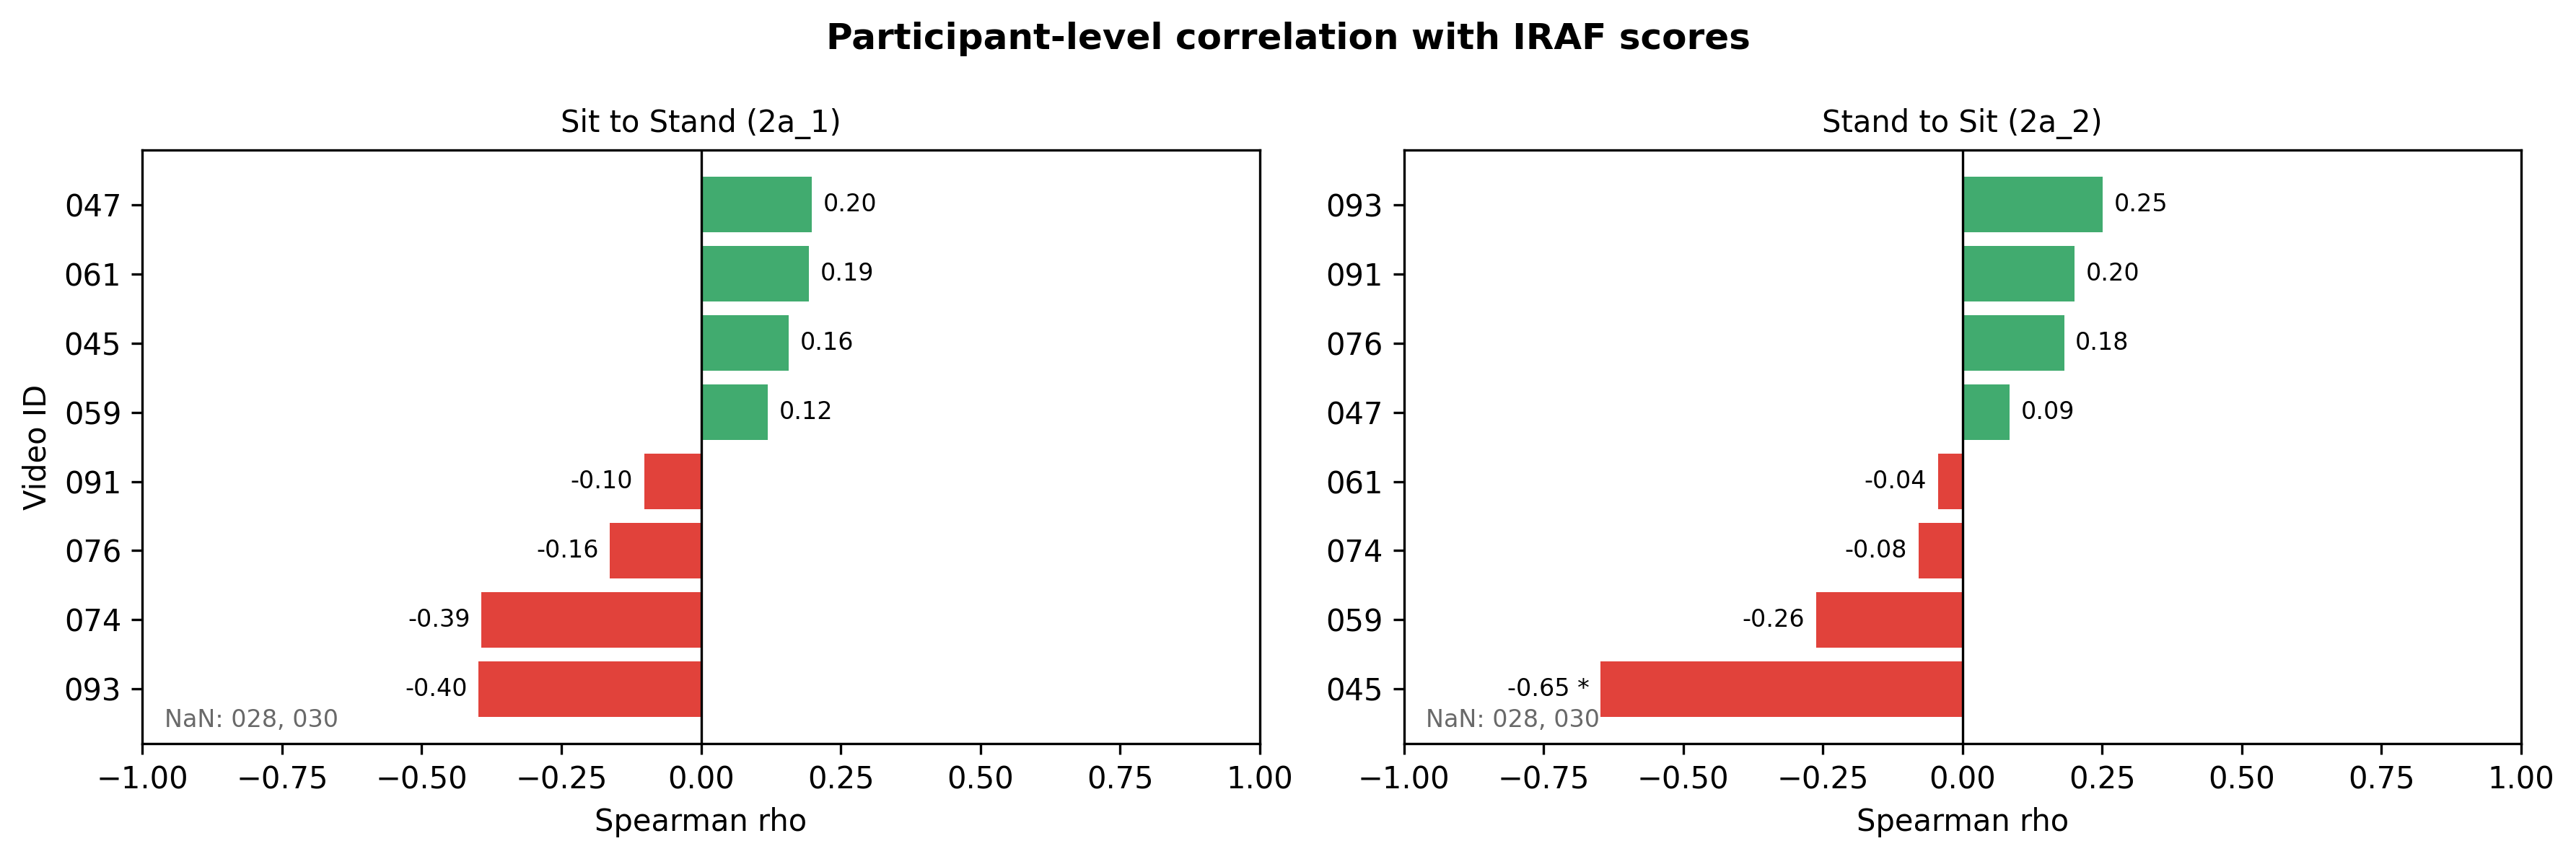

Source data for this figure (header and first rows):
video_id, movement, n, rho, p
028, 2a_1, 18, , 
028, 2a_2, 8, , 
030, 2a_1, 18, , 
030, 2a_2, 16, , 
045, 2a_1, 18, 0.157, 0.534
045, 2a_2, 11, -0.648, 0.031
047, 2a_1, 20, 0.198, 0.402
047, 2a_2, 13, 0.085, 0.783
059, 2a_1, 18, 0.12, 0.635
059, 2a_2, 10, -0.262, 0.465
061, 2a_1, 19, 0.193, 0.428
061, 2a_2, 13, -0.044, 0.887
074, 2a_1, 17, -0.393, 0.118
074, 2a_2, 9, -0.079, 0.841
076, 2a_1, 18, -0.163, 0.519
076, 2a_2, 13, 0.182, 0.551
091, 2a_1, 19, -0.102, 0.677
091, 2a_2, 9, 0.201, 0.604
093, 2a_1, 19, -0.398, 0.091
093, 2a_2, 15, 0.251, 0.367
